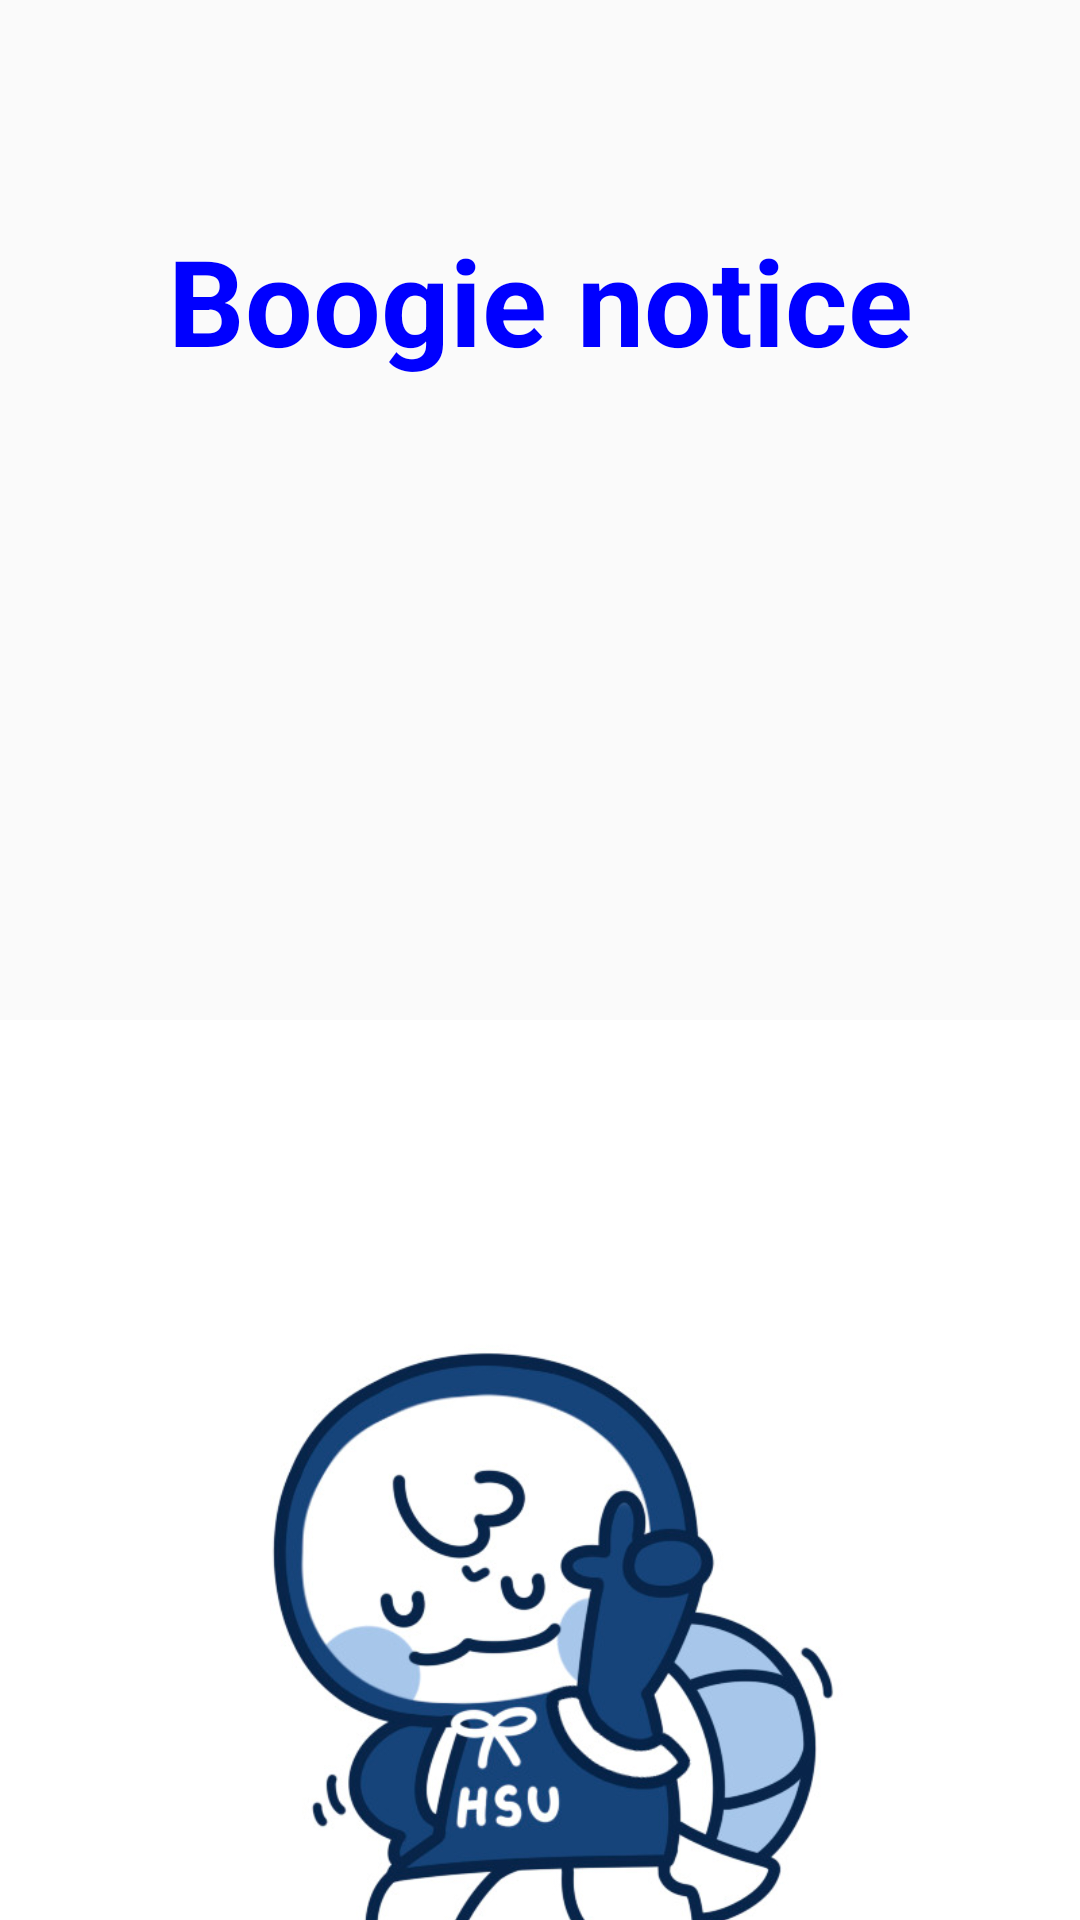

Reconstruct the res/layout file that produces this screen, plus the resources it refers to.
<!-- AndroidManifest.xml: application theme Theme.Boogie_notice -->
<!-- res/layout/activity_splash.xml -->
<?xml version="1.0" encoding="utf-8"?>
<androidx.constraintlayout.widget.ConstraintLayout xmlns:android="http://schemas.android.com/apk/res/android"
    xmlns:app="http://schemas.android.com/apk/res-auto"
    xmlns:tools="http://schemas.android.com/tools"
    android:layout_width="match_parent"
    android:layout_height="match_parent"
    tools:context="boogie.example.boogie.Splash">

    <TextView
        android:layout_width="wrap_content"
        android:layout_height="wrap_content"
        android:gravity="top"
        android:text="Boogie notice"
        android:textColor="#0000ff"
        android:textSize="40dp"
        android:textStyle="bold"
        app:layout_constraintBottom_toTopOf="@+id/imageView"
        app:layout_constraintEnd_toEndOf="parent"
        app:layout_constraintStart_toStartOf="parent"
        app:layout_constraintTop_toTopOf="parent" />


    <ImageView
        android:id="@+id/imageView"
        android:layout_width="wrap_content"
        android:layout_height="wrap_content"
        android:layout_marginTop="200dp"
        android:src="@drawable/img"
        app:layout_constraintEnd_toEndOf="parent"
        app:layout_constraintStart_toStartOf="parent"
        app:layout_constraintTop_toTopOf="parent" />

</androidx.constraintlayout.widget.ConstraintLayout>
<!-- resources referenced by this layout -->
<resources>
  <!-- drawable img: png bitmap (drawable, 181615 bytes) -->
  <style name="Theme.Boogie_notice" parent="Theme.AppCompat.DayNight.DarkActionBar">
          
          <item name="windowNoTitle">true</item>
  
          <item name="colorPrimary">@color/purple_500</item>
          <item name="colorPrimaryVariant">@color/purple_700</item>
          <item name="colorOnPrimary">@color/white</item>
          
          <item name="colorSecondary">@color/teal_200</item>
          <item name="colorSecondaryVariant">@color/teal_700</item>
          <item name="colorOnSecondary">@color/black</item>
          
          <item name="android:statusBarColor">?attr/colorPrimaryVariant</item>
          
      </style>
  <!-- not gathered from this repository: default colours our renderer supplied (Android Studio template values) -->
  <color name="purple_500">#FF6200EE</color>
  <color name="purple_700">#FF3700B3</color>
  <color name="teal_200">#FF03DAC5</color>
  <color name="teal_700">#FF018786</color>
  <color name="black">#FF000000</color>
  <color name="white">#FFFFFFFF</color>
</resources>
